Run: headless pygame with SDL's dummy video driver; simulated clock (each Clock.tick advances the game by its frame time, no real sleeping); random seed 0; keys injected as events and as key.get_pressed() state; no mouse input.
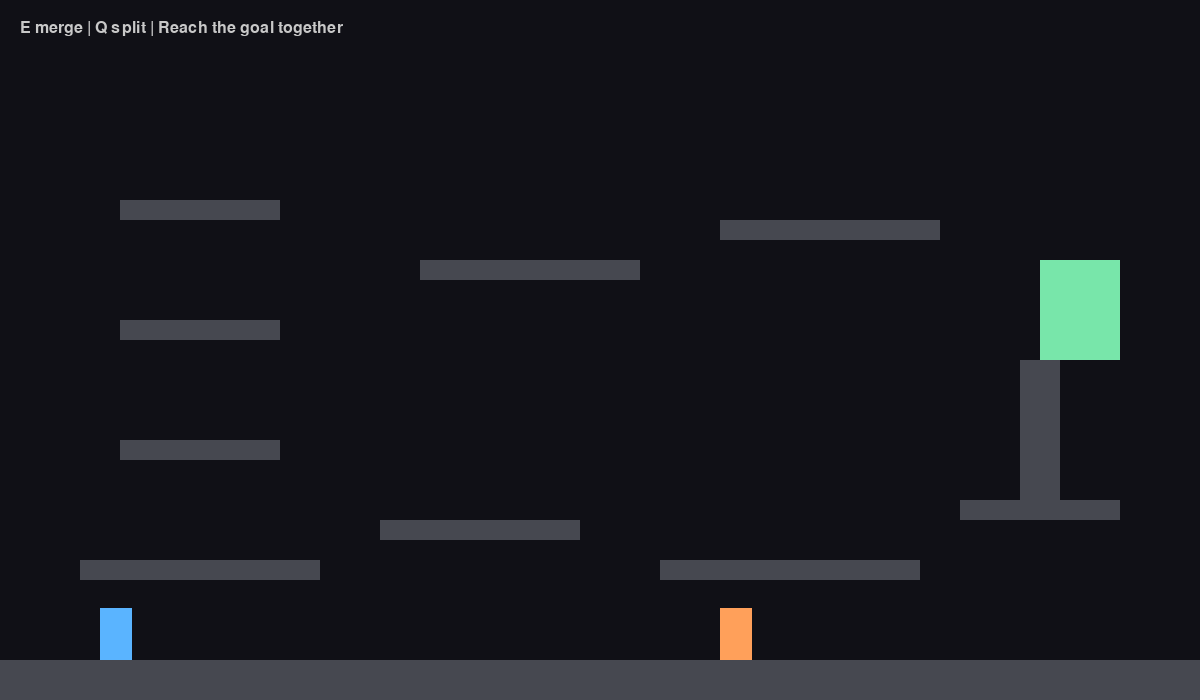
Frame 1 of 4 · flips 1–60 · no input
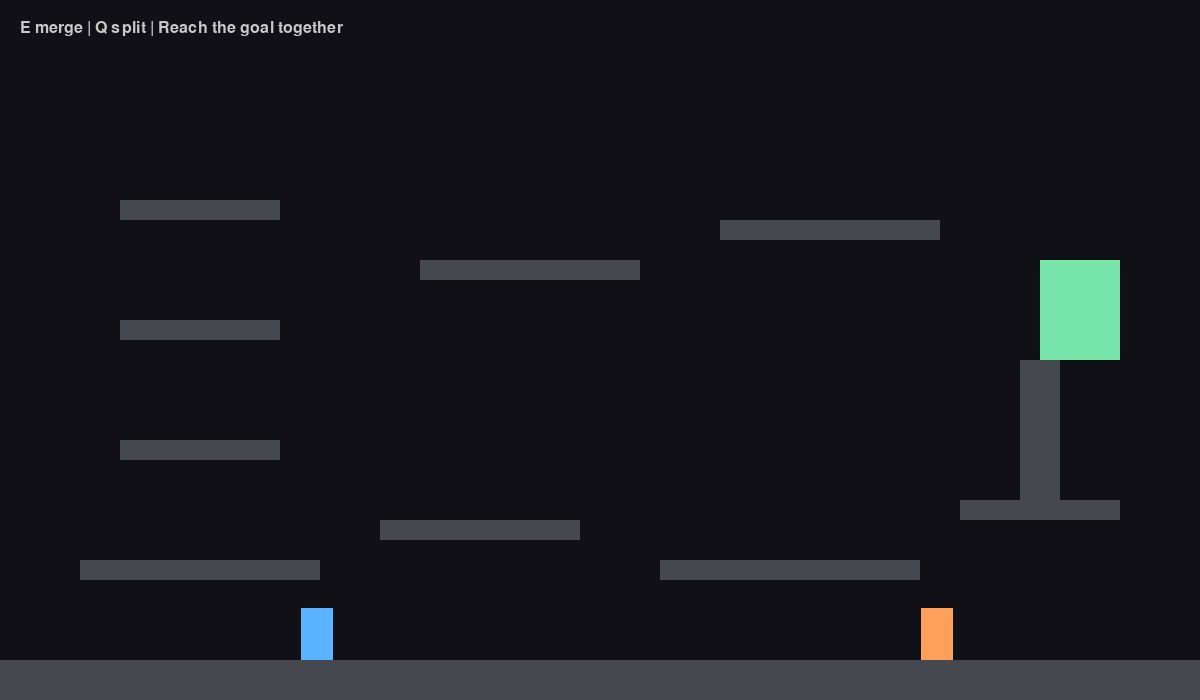
Frame 2 of 4 · flips 61–180 · tapped SPACE, RETURN · held RIGHT (→), D
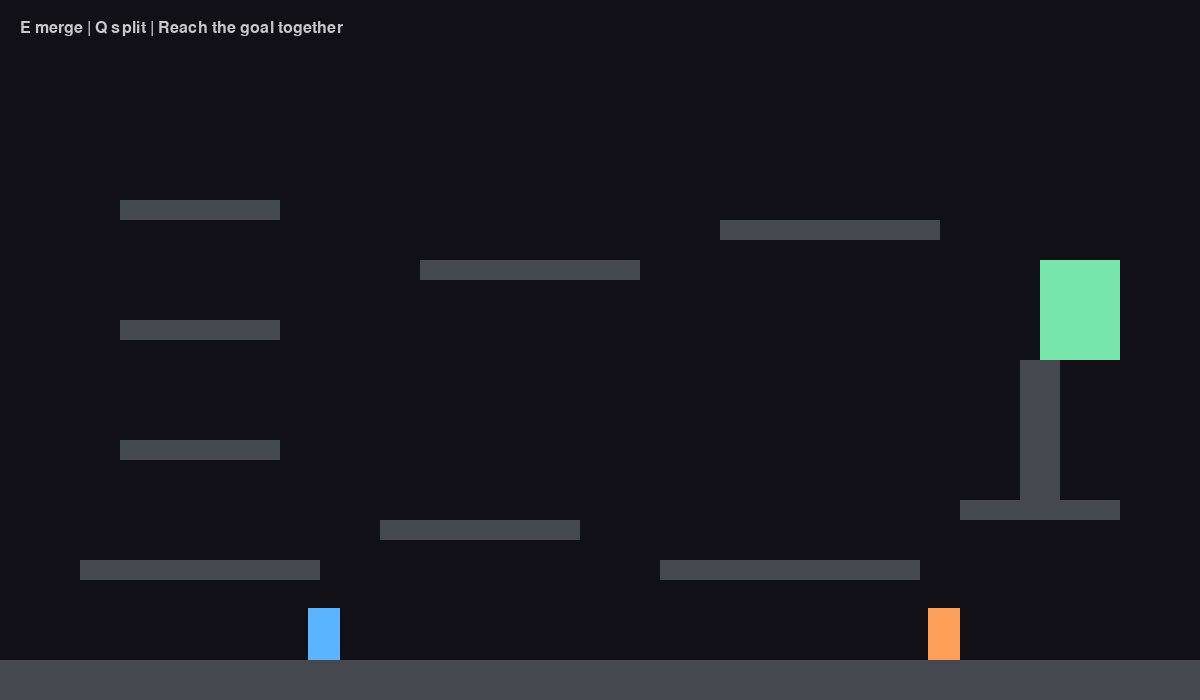
Frame 3 of 4 · flips 181–300 · held DOWN (↓), S
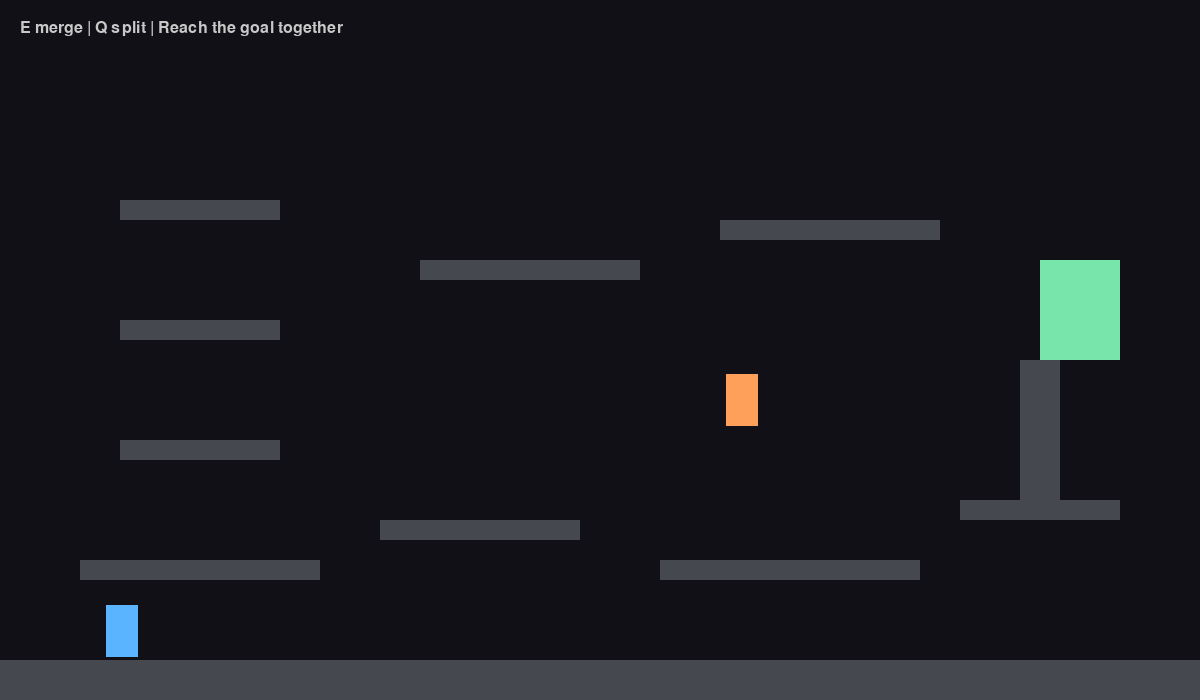
Frame 4 of 4 · flips 301–420 · held LEFT (←), A, UP (↑), W

The pygame program that drew these frames:

import pygame

pygame.init()

# ---------------- CONFIG ----------------
WIDTH, HEIGHT = 1200, 700
FPS = 60

screen = pygame.display.set_mode((WIDTH, HEIGHT))
pygame.display.set_caption("Puzzle Dungeon – Stable Physics")
clock = pygame.time.Clock()
font = pygame.font.SysFont(None, 24)

GRAVITY = 2800
FRICTION = 0.80
TILE = 40

# ---------------- HELPERS ----------------
def clamp(v, a, b):
    return max(a, min(b, v))

def rect(pos, size):
    return pygame.Rect(int(pos.x), int(pos.y), int(size.x), int(size.y))

# ---------------- PHYSICS ----------------
def move_and_collide(pos, vel, size, solids, dt):
    grounded = False

    # X axis
    pos.x += vel.x * dt
    r = rect(pos, size)
    for s in solids:
        if r.colliderect(s):
            if vel.x > 0:
                r.right = s.left
            elif vel.x < 0:
                r.left = s.right
            vel.x = 0
            pos.x = r.x

    # Y axis
    pos.y += vel.y * dt
    r = rect(pos, size)
    for s in solids:
        if r.colliderect(s):
            if vel.y > 0:
                r.bottom = s.top
                grounded = True
            elif vel.y < 0:
                r.top = s.bottom
            vel.y = 0
            pos.y = r.y

    return grounded

# ---------------- ENTITIES ----------------
class Player:
    def __init__(self, x, y, color, controls):
        self.pos = pygame.Vector2(x, y)
        self.vel = pygame.Vector2()
        self.size = pygame.Vector2(32, 52)
        self.color = color
        self.controls = controls
        self.grounded = False
        self.enabled = True

    def rect(self):
        return rect(self.pos, self.size)

class Merged:
    def __init__(self, p1, p2):
        self.pos = (p1.pos + p2.pos) / 2
        self.vel = pygame.Vector2()
        self.size = pygame.Vector2(52, 78)
        self.grounded = False

    def rect(self):
        return rect(self.pos, self.size)

# ---------------- LEVEL ----------------
def build_level():
    solids = []

    # floor
    solids.append(pygame.Rect(0, HEIGHT-40, WIDTH, 40))

    # walls
    solids.append(pygame.Rect(-40, 0, 40, HEIGHT))
    solids.append(pygame.Rect(WIDTH, 0, 40, HEIGHT))

    # ---- Dungeon layout ----
    # Lower rooms
    solids += [
        pygame.Rect(80, 560, 240, 20),
        pygame.Rect(380, 520, 200, 20),
        pygame.Rect(660, 560, 260, 20),
    ]

    # Vertical shaft left
    solids += [
        pygame.Rect(120, 440, 160, 20),
        pygame.Rect(120, 320, 160, 20),
        pygame.Rect(120, 200, 160, 20),
    ]

    # Upper merge-only path
    solids += [
        pygame.Rect(420, 260, 220, 20),
        pygame.Rect(720, 220, 220, 20),
    ]

    # Narrow solo tunnel (forces split)
    solids += [
        pygame.Rect(960, 500, 160, 20),
        pygame.Rect(1020, 360, 40, 160),
    ]

    goal = pygame.Rect(1040, 260, 80, 100)
    return solids, goal

def reset():
    solids, goal = build_level()
    p1 = Player(100, HEIGHT-92, (90,180,255),
                {"L":pygame.K_a,"R":pygame.K_d,"J":pygame.K_w})
    p2 = Player(720, HEIGHT-92, (255,160,90),
                {"L":pygame.K_LEFT,"R":pygame.K_RIGHT,"J":pygame.K_UP})
    return solids, goal, p1, p2, None, False

solids, goal, p1, p2, merged, win = reset()

MERGE_DIST = 60

def close(p1, p2):
    return p1.pos.distance_to(p2.pos) < MERGE_DIST

# ---------------- MAIN LOOP ----------------
running = True
while running:
    dt = clock.tick(FPS) / 1000
    keys = pygame.key.get_pressed()

    for e in pygame.event.get():
        if e.type == pygame.QUIT:
            running = False
        if e.type == pygame.KEYDOWN:
            if e.key == pygame.K_r:
                solids, goal, p1, p2, merged, win = reset()
            if e.key == pygame.K_e and merged is None and close(p1, p2):
                merged = Merged(p1, p2)
                p1.enabled = p2.enabled = False
            if e.key == pygame.K_q and merged:
                p1.pos = merged.pos + (-36, 26)
                p2.pos = merged.pos + (36, 26)
                p1.vel = p2.vel = merged.vel * 0.5
                p1.enabled = p2.enabled = True
                merged = None

    if not win:
        if merged is None:
            for p in (p1, p2):
                if not p.enabled:
                    continue

                if keys[p.controls["L"]]:
                    p.vel.x -= 1700 * dt
                if keys[p.controls["R"]]:
                    p.vel.x += 1700 * dt

                p.vel.x *= FRICTION
                p.vel.y += GRAVITY * dt

                if keys[p.controls["J"]] and p.grounded:
                    p.vel.y = -1000

                p.vel.x = clamp(p.vel.x, -420, 420)
                p.vel.y = clamp(p.vel.y, -2600, 2600)

                p.grounded = move_and_collide(p.pos, p.vel, p.size, solids, dt)

        else:
            left = keys[p1.controls["L"]] or keys[p2.controls["L"]]
            right = keys[p1.controls["R"]] or keys[p2.controls["R"]]
            jump = keys[p1.controls["J"]] or keys[p2.controls["J"]]

            if left:
                merged.vel.x -= 2100 * dt
            if right:
                merged.vel.x += 2100 * dt

            merged.vel.x *= FRICTION
            merged.vel.y += GRAVITY * dt

            if jump and merged.grounded:
                merged.vel.y = -1350

            merged.vel.x = clamp(merged.vel.x, -520, 520)
            merged.vel.y = clamp(merged.vel.y, -3000, 3000)

            merged.grounded = move_and_collide(
                merged.pos, merged.vel, merged.size, solids, dt
            )

            if merged.rect().colliderect(goal):
                win = True

        if merged is None and p1.rect().colliderect(goal) and p2.rect().colliderect(goal):
            win = True

    # ---------------- DRAW ----------------
    screen.fill((16, 16, 22))
    for s in solids:
        pygame.draw.rect(screen, (70,72,80), s)

    pygame.draw.rect(screen, (120,230,170), goal)

    if merged:
        pygame.draw.rect(screen, (235,235,255), merged.rect())
    else:
        pygame.draw.rect(screen, p1.color, p1.rect())
        pygame.draw.rect(screen, p2.color, p2.rect())

    if win:
        screen.blit(font.render("YOU ESCAPED THE DUNGEON!  (R to restart)", True, (255,255,255)), (380, 40))
    else:
        msg = "E merge | Q split | Reach the goal together"
        screen.blit(font.render(msg, True, (200,200,200)), (20, 20))

    pygame.display.flip()

pygame.quit()
